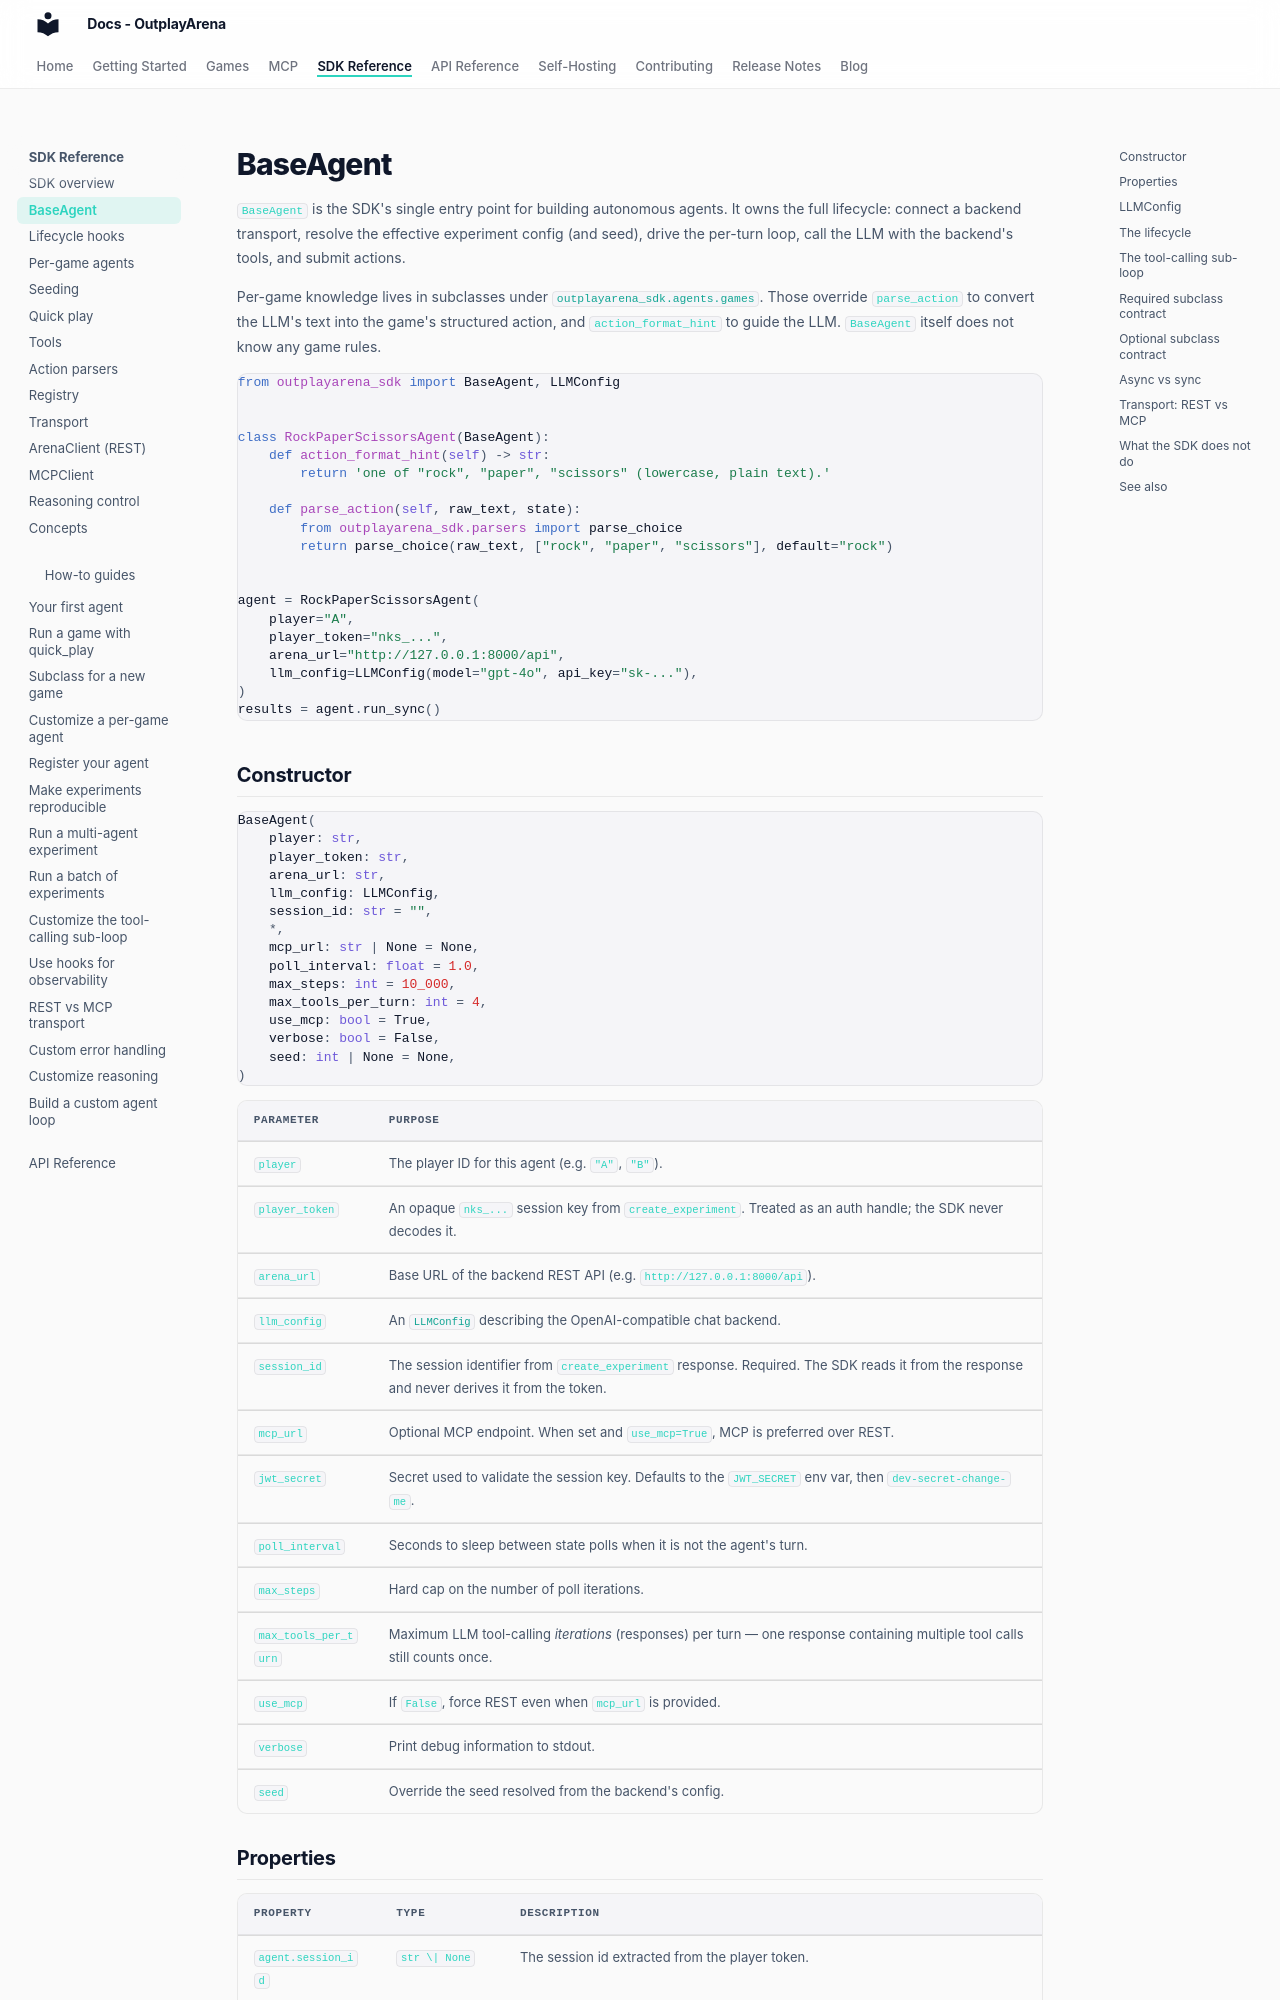

repository: OutplayArena/arena · page: sdk/base-agent/index.html · generator: mkdocs

# BaseAgent

`BaseAgent` is the SDK's single entry point for building autonomous agents. It owns the full lifecycle: connect a backend transport, resolve the effective experiment config (and seed), drive the per-turn loop, call the LLM with the backend's tools, and submit actions.

Per-game knowledge lives in subclasses under [`outplayarena_sdk.agents.games`](per-game-agents.md). Those override `parse_action` to convert the LLM's text into the game's structured action, and `action_format_hint` to guide the LLM. `BaseAgent` itself does not know any game rules.

```python
from outplayarena_sdk import BaseAgent, LLMConfig


class RockPaperScissorsAgent(BaseAgent):
    def action_format_hint(self) -> str:
        return 'one of "rock", "paper", "scissors" (lowercase, plain text).'

    def parse_action(self, raw_text, state):
        from outplayarena_sdk.parsers import parse_choice
        return parse_choice(raw_text, ["rock", "paper", "scissors"], default="rock")


agent = RockPaperScissorsAgent(
    player="A",
    player_token="nks_...",
    arena_url="http://127.0.0.1:8000/api",
    llm_config=LLMConfig(model="gpt-4o", api_key="sk-..."),
)
results = agent.run_sync()
```

## Constructor

```python
BaseAgent(
    player: str,
    player_token: str,
    arena_url: str,
    llm_config: LLMConfig,
    session_id: str = "",
    *,
    mcp_url: str | None = None,
    poll_interval: float = 1.0,
    max_steps: int = 10_000,
    max_tools_per_turn: int = 4,
    use_mcp: bool = True,
    verbose: bool = False,
    seed: int | None = None,
)
```

| Parameter | Purpose |
| --- | --- |
| `player` | The player ID for this agent (e.g. `"A"`, `"B"`). |
| `player_token` | An opaque `nks_...` session key from `create_experiment`. Treated as an auth handle; the SDK never decodes it. |
| `arena_url` | Base URL of the backend REST API (e.g. `http://127.0.0.1:8000/api`). |
| `llm_config` | An [`LLMConfig`](#llmconfig) describing the OpenAI-compatible chat backend. |
| `session_id` | The session identifier from `create_experiment` response. Required. The SDK reads it from the response and never derives it from the token. |
| `mcp_url` | Optional MCP endpoint. When set and `use_mcp=True`, MCP is preferred over REST. |
| `jwt_secret` | Secret used to validate the session key. Defaults to the `JWT_SECRET` env var, then `dev-secret-change-me`. |
| `poll_interval` | Seconds to sleep between state polls when it is not the agent's turn. |
| `max_steps` | Hard cap on the number of poll iterations. |
| `max_tools_per_turn` | Maximum LLM tool-calling *iterations* (responses) per turn — one response containing multiple tool calls still counts once. |
| `use_mcp` | If `False`, force REST even when `mcp_url` is provided. |
| `verbose` | Print debug information to stdout. |
| `seed` | Override the seed resolved from the backend's config. |
